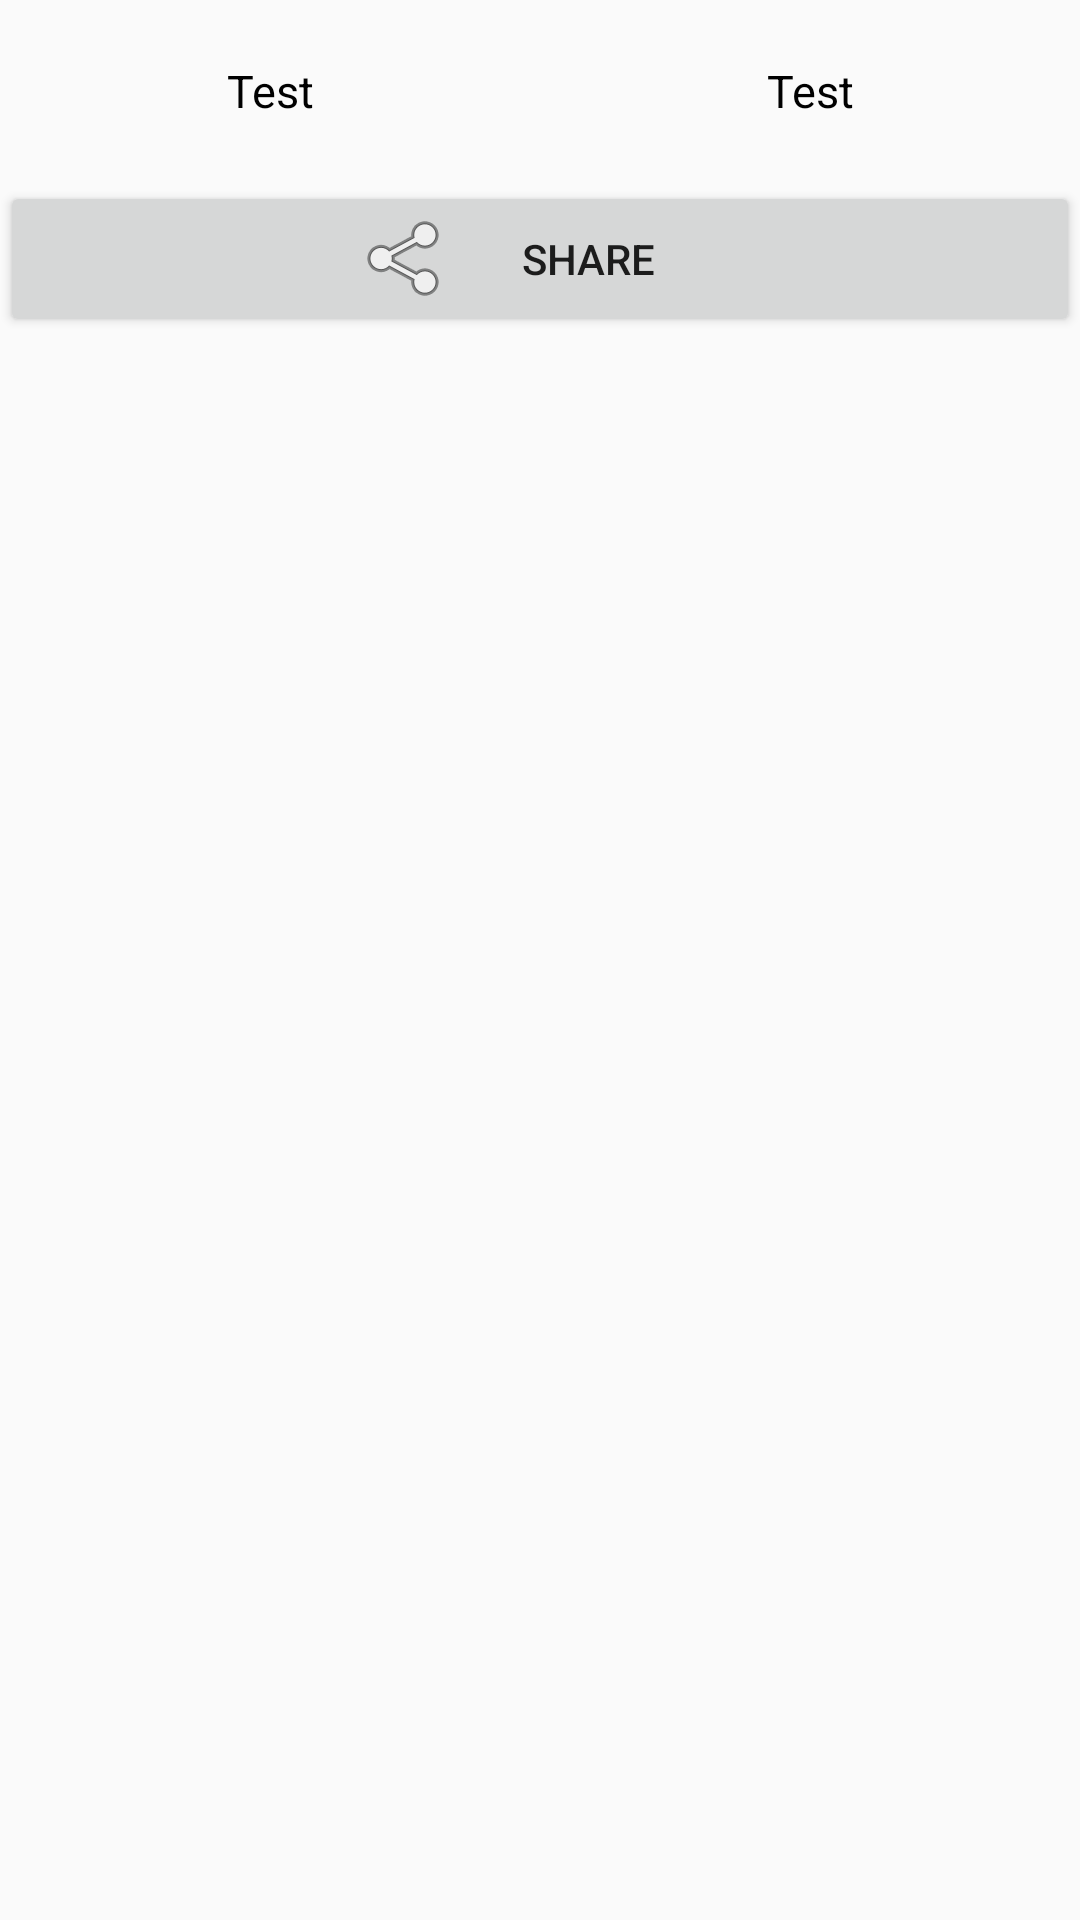

Write the Android layout XML for this screen, with the resource values it uses.
<!-- AndroidManifest.xml: application theme AppTheme -->
<!-- res/layout/detail_fragment.xml -->
<?xml version="1.0" encoding="utf-8"?>
<LinearLayout xmlns:android="http://schemas.android.com/apk/res/android"
        android:orientation="vertical"
        android:layout_width="match_parent"
        android:layout_height="match_parent">
    <LinearLayout
        android:layout_width="match_parent"
        android:layout_height="wrap_content"
        android:layout_marginTop="20dp">
        <TextView
            android:layout_width="wrap_content"
            android:layout_height="wrap_content"
            android:gravity="center"
            android:layout_weight="1"
            android:text="@string/test_text"
            android:textColor="@android:color/black"
            android:textSize="@dimen/League"
            android:id="@+id/league_textview"/>
        <TextView
            android:layout_width="wrap_content"
            android:layout_height="wrap_content"
            android:gravity="center"
            android:layout_weight="1"
            android:text="@string/test_text"
            android:textSize="@dimen/League"
            android:textColor="@android:color/black"
            android:id="@+id/matchday_textview"/>
    </LinearLayout>
    <FrameLayout
        android:layout_width="match_parent"
        android:layout_height="wrap_content"
        android:layout_marginTop="20dp">
        <Button
        android:layout_width="match_parent"
        android:layout_height="wrap_content"
        android:layout_gravity="center"
        android:gravity="center"
        android:text="@string/share_text"
        android:id="@+id/share_button"
        android:drawableLeft="@android:drawable/ic_menu_share"
        android:drawableStart="@android:drawable/ic_menu_share"
        android:paddingLeft="120dp"
        android:paddingStart="120dp"
        android:paddingRight="120dp"
        android:paddingEnd="120dp"/>
    </FrameLayout>

</LinearLayout>
<!-- resources referenced by this layout -->
<resources>
  <dimen name="League">15sp</dimen>
  <string name="share_text">Share</string>
  <string name="test_text">Test</string>
  <style name="AppTheme" parent="Theme.AppCompat.Light">
          
      </style>
</resources>
